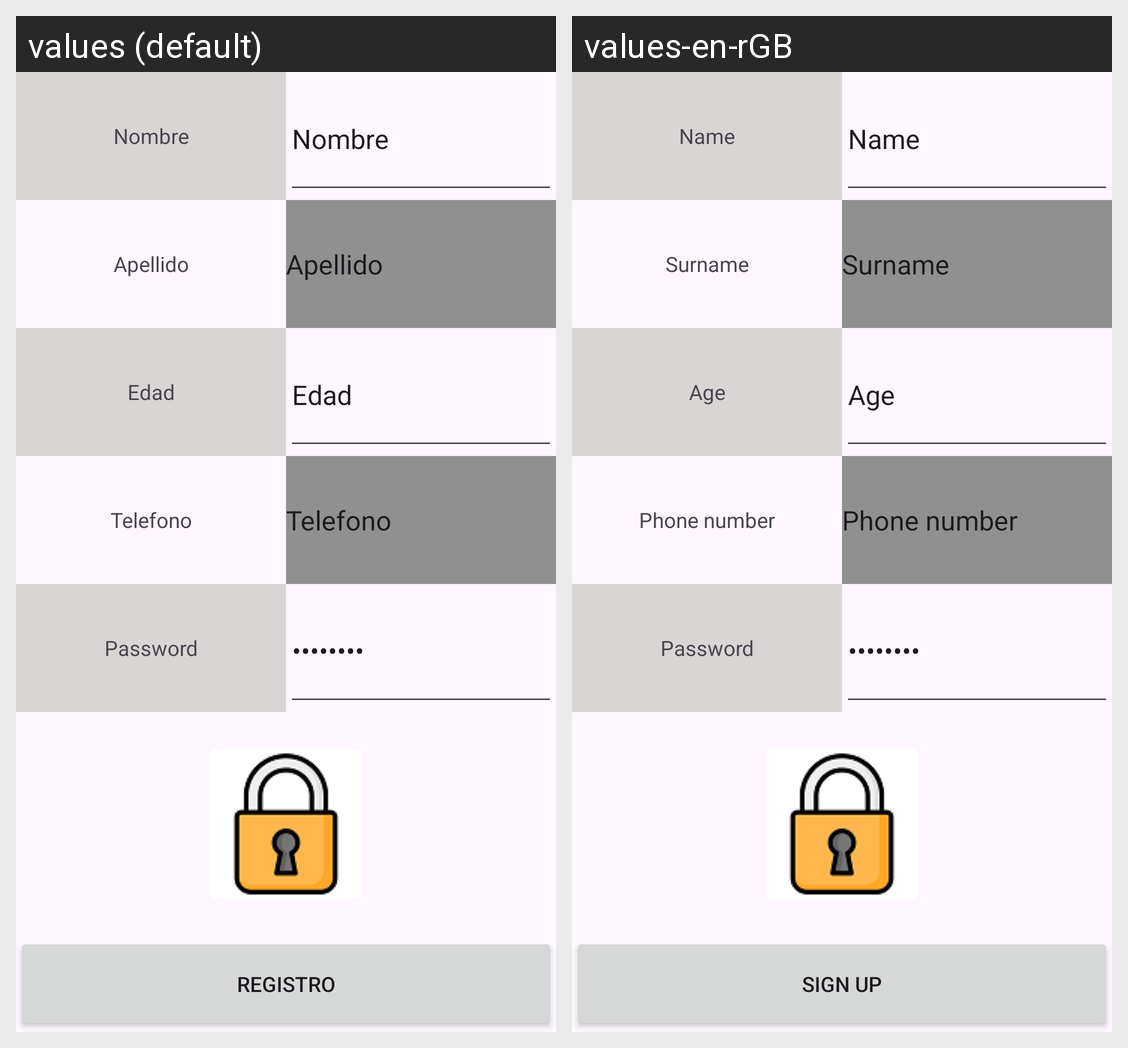

Strings drawn on this Android screen and how each of the app's shown locales translates them:
Android screen res/layout/activity_main.xml rendered under 2 locales, left to right: values (default), values-en-rGB. Device: Nexus 5 (rendered at 1080×1920; each locale shown at half size, 540×960, under a caption strip naming it); theme Theme.AppRepaso.
Strings drawn on this screen, with the default value and each locale's value (text and hints the layout hard-codes, and strings that could not be matched under every locale, appear in the picture but are not listed):

nombre
  values: Nombre
  values-en-rGB: Name

Apellido
  values: Apellido
  values-en-rGB: Surname

edad
  values: Edad
  values-en-rGB: Age

telefono
  values: Telefono
  values-en-rGB: Phone number

password
  values: Password
  values-en-rGB: Password

registro
  values: Registro
  values-en-rGB: Sign up
